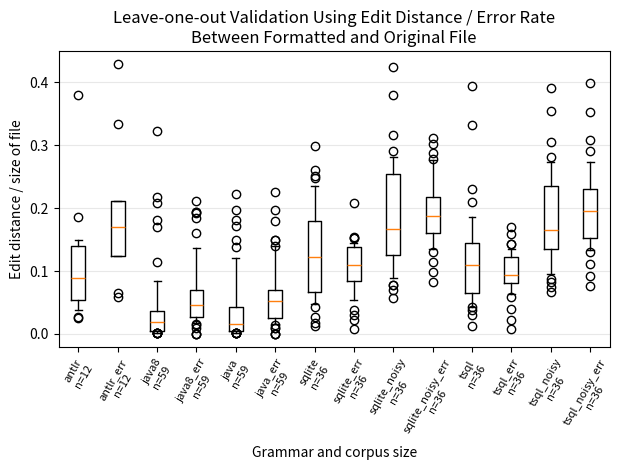

Python code for this plot: (Note: this script raises an exception after producing the figure.)
#
# AUTO-GENERATED FILE. DO NOT EDIT
# CodeBuff 1.4.7 'Tue May 10 17:03:08 PDT 2016'
#
import matplotlib.pyplot as plt

java_dist = [0.0014144272, 0.010061085, 0.12078992, 0.027865317, 0.019129978, 0.019321842, 0.19631559, 0.010421387, 0.011415525, 0.08096352, 0.003649635, 0.18152124, 0.044871796, 0.017833259, 0.051149, 0.0011129661, 0.0010976949, 0.030355593, 0.0066313, 0.0073463535, 0.016743775, 0.1493426, 0.17220141, 0.0049423394, 0.0654315, 0.0017641129, 0.0075650117, 0.0039486676, 0.0019794141, 0.021505376, 0.0028011205, 0.22226317, 0.036270823, 0.020624008, 0.008365019, 0.016276967, 0.0020232676, 0.13876882, 0.025608838, 0.029094474, 0.0038035961, 0.006841505, 0.0071138213, 0.0018796993, 0.0013805799, 0.043077633, 0.01288698, 0.0045887753, 0.0015923567, 0.0016386727, 0.04699827, 0.0033057851, 0.046540737, 0.045836616, 0.040865026, 0.011425463, 0.025641026, 0.04099349, 0.003451022]
java_err = [0.0, 0.056792874, 0.17973231, 0.05303761, 0.031707317, 0.05670103, 0.053975202, 0.08366534, 0.13953489, 0.08671679, 0.025316456, 0.013661202, 0.22580644, 0.053435113, 0.13989638, 0.018867925, 0.015873017, 0.10743801, 0.02310231, 0.023002421, 0.037671234, 0.116722785, 0.05950096, 0.06918239, 0.061818555, 0.028037382, 0.046296295, 0.060240965, 0.021052632, 0.14925373, 0.01843318, 0.078228086, 0.1978022, 0.14925373, 0.036, 0.056687333, 0.009708738, 0.12249705, 0.05336427, 0.040625, 0.033088237, 0.05352798, 0.05376344, 0.009433962, 0.0, 0.047348484, 0.07008965, 0.054545455, 0.0, 0.018348623, 0.044757433, 0.05263158, 0.04480209, 0.05230769, 0.045121953, 0.024449877, 0.024922118, 0.059734512, 0.12195122]
java8_dist = [0.0014144272, 0.015485408, 0.3230183, 0.018989433, 0.018998953, 0.026907517, 0.20874564, 0.009968283, 0.009153318, 0.06879279, 0.003649635, 0.18152124, 0.033037476, 0.019145146, 0.06263899, 0.0011129661, 0.0010976949, 0.036860365, 0.0063060075, 0.007524185, 0.015834076, 0.08374269, 0.16997929, 0.00461285, 0.11395993, 0.0017641129, 0.0075650117, 0.0039525693, 0.0027711797, 0.0304414, 0.0028011205, 0.21848428, 0.036808167, 0.029858565, 0.008365019, 0.031772576, 0.0020232676, 0.029928982, 0.035944473, 0.031382807, 0.0031120332, 0.006554574, 0.0071138213, 0.0014091122, 0.035984006, 0.059914086, 0.04062815, 0.0042357924, 0.0015923567, 0.0016386727, 0.05379066, 0.0038546256, 0.050210513, 0.03651169, 0.02759135, 0.011150395, 0.027692307, 0.01446829, 0.002389169]
java8_err = [0.0, 0.0545657, 0.13671128, 0.05096154, 0.03089431, 0.058419243, 0.057059254, 0.07968128, 0.11627907, 0.07422267, 0.025316456, 0.013661202, 0.18478261, 0.06870229, 0.21164021, 0.018867925, 0.015873017, 0.16101696, 0.026402641, 0.024213076, 0.036020584, 0.1010101, 0.057370298, 0.062893085, 0.042535618, 0.028037382, 0.046296295, 0.060240965, 0.031578947, 0.19402985, 0.01843318, 0.065975495, 0.1923077, 0.19402985, 0.036, 0.058666665, 0.009708738, 0.10966981, 0.04398148, 0.034375, 0.025735294, 0.05109489, 0.05376344, 0.0, 0.016949153, 0.03409091, 0.07334963, 0.054545455, 0.0, 0.018348623, 0.045725025, 0.07017544, 0.042228993, 0.045128204, 0.04506699, 0.02200489, 0.037383176, 0.04385965, 0.08943089]
antlr_dist = [0.038179696, 0.09850403, 0.07431673, 0.025359778, 0.07978142, 0.059742812, 0.14906691, 0.13604948, 0.37931034, 0.13261054, 0.18599759, 0.026830377]
antlr_err = [0.064283, 0.21060842, 0.12473195, 0.058189657, 0.17318435, 0.12328767, 0.14848883, 0.17105263, 0.42857143, 0.21155208, 0.3345588, 0.16949153]
sqlite_noisy_dist = [0.11276596, 0.16412415, 0.15584715, 0.10534591, 0.07821229, 0.23510467, 0.17121588, 0.056525137, 0.06957622, 0.20615223, 0.42405498, 0.31600955, 0.15203145, 0.17091455, 0.29153094, 0.37995824, 0.11001317, 0.10444832, 0.07841709, 0.26946226, 0.14312977, 0.2626494, 0.12922297, 0.19756098, 0.13013333, 0.088607594, 0.15, 0.15108696, 0.22183709, 0.1905196, 0.28144118, 0.2623958, 0.137323, 0.17172723, 0.25218633, 0.26965025]
sqlite_noisy_err = [0.3018868, 0.19308357, 0.17344753, 0.185567, 0.13043478, 0.16666667, 0.20689656, 0.23646724, 0.09851852, 0.11382114, 0.20634921, 0.19444445, 0.17883211, 0.31225297, 0.18181819, 0.1891892, 0.13783784, 0.14, 0.15816326, 0.21657251, 0.2875, 0.08275862, 0.27748692, 0.2559524, 0.20338982, 0.16666667, 0.13550135, 0.22123894, 0.18316832, 0.2184874, 0.14482759, 0.21019109, 0.27642277, 0.18561485, 0.20613615, 0.16103896]
sqlite_dist = [0.13290079, 0.12670565, 0.08878148, 0.10557532, 0.051136363, 0.13827993, 0.16136363, 0.067053854, 0.10787688, 0.14138451, 0.299581, 0.19769453, 0.04720162, 0.062096775, 0.07782101, 0.17264791, 0.25146464, 0.11565495, 0.064632386, 0.19591744, 0.14910859, 0.17508417, 0.026533997, 0.14980695, 0.19554925, 0.042955328, 0.09764151, 0.012269938, 0.11764706, 0.24843858, 0.26093724, 0.017279575, 0.06579954, 0.0792799, 0.23531295, 0.22734761]
sqlite_err = [0.20860215, 0.12228261, 0.09787234, 0.15254237, 0.02173913, 0.14285715, 0.13978495, 0.08695652, 0.11358885, 0.12034883, 0.096525095, 0.1399177, 0.07067138, 0.08365019, 0.054054055, 0.09615385, 0.13819095, 0.10487445, 0.08411215, 0.11225864, 0.10714286, 0.1300813, 0.03809524, 0.10989011, 0.1375, 0.07826087, 0.10723192, 0.007575758, 0.12053572, 0.15234375, 0.15422885, 0.030812325, 0.0795107, 0.110766046, 0.1448889, 0.11111111]
tsql_noisy_dist = [0.1425648, 0.17591622, 0.14571823, 0.13787879, 0.06703911, 0.20933977, 0.19736843, 0.16621621, 0.2170515, 0.281393, 0.1024447, 0.39033264, 0.14104278, 0.20314842, 0.25570032, 0.25052193, 0.10869565, 0.16310053, 0.075018205, 0.27409965, 0.1278626, 0.35469353, 0.13766892, 0.30447987, 0.15153061, 0.08303249, 0.08719758, 0.1587473, 0.12601626, 0.24551971, 0.17183818, 0.23351866, 0.14881112, 0.09495495, 0.24112083, 0.1701858]
tsql_noisy_err = [0.26241136, 0.25490198, 0.164859, 0.1632653, 0.11111111, 0.18292683, 0.1590909, 0.1983471, 0.19099379, 0.13438486, 0.26506025, 0.21917808, 0.21818182, 0.3984064, 0.19858156, 0.2147651, 0.15322581, 0.15207373, 0.13283208, 0.22357914, 0.225, 0.07560138, 0.35359117, 0.29090908, 0.24489796, 0.12962963, 0.13456464, 0.1637931, 0.18627451, 0.20920502, 0.09262436, 0.3089172, 0.27406198, 0.16176471, 0.21636876, 0.15064935]
tsql_dist = [0.14608623, 0.038011696, 0.07517839, 0.107947804, 0.051136363, 0.14839798, 0.09779951, 0.059134107, 0.113383815, 0.1372779, 0.39455307, 0.1037464, 0.12970169, 0.07177419, 0.060311284, 0.10184287, 0.33214605, 0.0955756, 0.0427679, 0.112657905, 0.13614263, 0.14598365, 0.029752066, 0.17297298, 0.14078948, 0.042955328, 0.054929577, 0.012269938, 0.14327063, 0.23108952, 0.11457506, 0.091486655, 0.18631272, 0.06754672, 0.12566032, 0.2092257]
tsql_err = [0.15811966, 0.07486631, 0.09207709, 0.067226894, 0.02173913, 0.11904762, 0.11702128, 0.09664694, 0.115384616, 0.112716764, 0.10358566, 0.09016393, 0.08571429, 0.13307984, 0.040268455, 0.06329114, 0.1325, 0.10619469, 0.07339449, 0.08209292, 0.083333336, 0.11165048, 0.08571429, 0.110497236, 0.14330219, 0.07826087, 0.08232445, 0.007575758, 0.12946428, 0.14341085, 0.05794702, 0.17052023, 0.087692305, 0.08915907, 0.1344464, 0.13333334]

language_data = [antlr_dist, antlr_err, java8_dist, java8_err, java_dist, java_err, sqlite_dist, sqlite_err, sqlite_noisy_dist, sqlite_noisy_err, tsql_dist, tsql_err, tsql_noisy_dist, tsql_noisy_err]
labels = ["antlr\nn=12", "antlr_err\nn=12", "java8\nn=59", "java8_err\nn=59", "java\nn=59", "java_err\nn=59", "sqlite\nn=36", "sqlite_err\nn=36", "sqlite_noisy\nn=36", "sqlite_noisy_err\nn=36", "tsql\nn=36", "tsql_err\nn=36", "tsql_noisy\nn=36", "tsql_noisy_err\nn=36"]
fig = plt.figure()
ax = plt.subplot(111)
ax.boxplot(language_data,
           whis=[10, 90], # 10 and 90 % whiskers
           widths=.35,
           labels=labels)
ax.set_xticklabels(labels, rotation=60, fontsize=8)
plt.xticks(range(1,len(labels)+1), labels, rotation=60)
ax.yaxis.grid(True, linestyle='-', which='major', color='lightgrey', alpha=0.5)
ax.set_xlabel("Grammar and corpus size")
ax.set_ylabel("Edit distance / size of file")
ax.set_title("Leave-one-out Validation Using Edit Distance / Error Rate\nBetween Formatted and Original File")
plt.tight_layout()
fig.savefig('images/leave_one_out.pdf', format='pdf')
plt.show()
